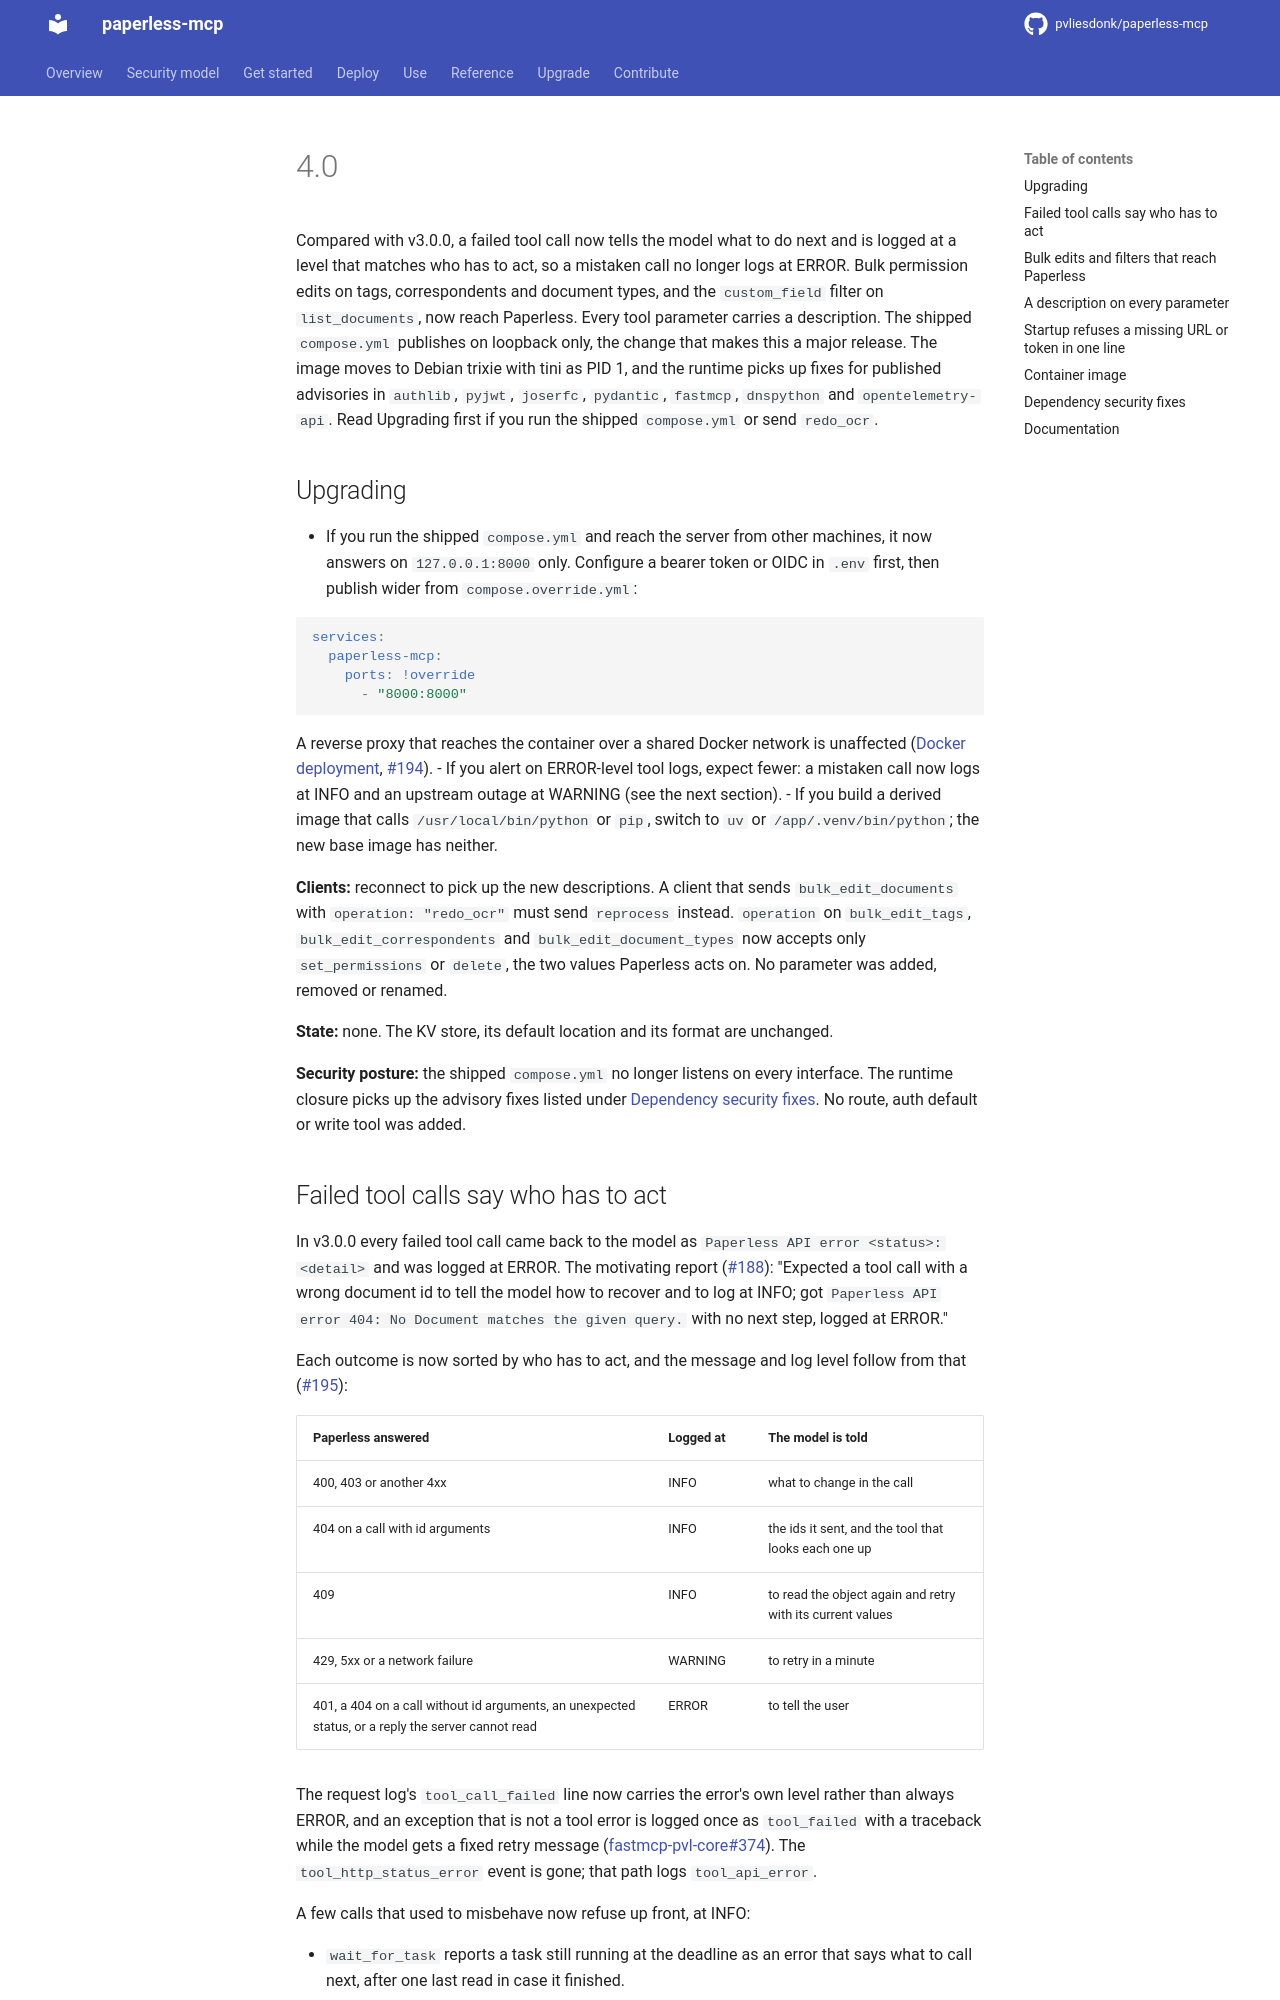

repository: pvliesdonk/paperless-mcp · page: unstable/releases/4.0/index.html · generator: mkdocs

---
description: "Release notes for the 4.0 series, with the steps to upgrade to it."
kind: how-to
---

# 4.0

<!-- notes-range-end: e0c9f5372cf8501f806618bd46f2bbed54314b65 -->

<!-- RELEASE-SUMMARY v4.0.0 START -->
Compared with v3.0.0, a failed tool call now tells the model what to do next and is logged at a level that matches who has to act, so a mistaken call no longer logs at ERROR. Bulk permission edits on tags, correspondents and document types, and the `custom_field` filter on `list_documents`, now reach Paperless. Every tool parameter carries a description. The shipped `compose.yml` publishes on loopback only, the change that makes this a major release. The image moves to Debian trixie with tini as PID 1, and the runtime picks up fixes for published advisories in `authlib`, `pyjwt`, `joserfc`, `pydantic`, `fastmcp`, `dnspython` and `opentelemetry-api`. Read Upgrading first if you run the shipped `compose.yml` or send `redo_ocr`.
<!-- RELEASE-SUMMARY v4.0.0 END -->

## Upgrading

- If you run the shipped `compose.yml` and reach the server from other
  machines, it now answers on `127.0.0.1:8000` only. Configure a bearer token
  or OIDC in `.env` first, then publish wider from `compose.override.yml`:

  ```yaml
  services:
    paperless-mcp:
      ports: !override
        - "8000:8000"
  ```

  A reverse proxy that reaches the container over a shared Docker network is
  unaffected ([Docker deployment](../deploy/docker.md), [#194](https://github.com/pvliesdonk/paperless-mcp/pull/194)).
- If you alert on ERROR-level tool logs, expect fewer: a mistaken call
  now logs at INFO and an upstream outage at WARNING (see the next section).
- If you build a derived image that calls `/usr/local/bin/python` or `pip`,
  switch to `uv` or `/app/.venv/bin/python`; the new base image has neither.

**Clients:** reconnect to pick up the new descriptions. A client that sends
`bulk_edit_documents` with `operation: "redo_ocr"` must send `reprocess`
instead. `operation` on `bulk_edit_tags`, `bulk_edit_correspondents` and
`bulk_edit_document_types` now accepts only `set_permissions` or `delete`, the
two values Paperless acts on. No parameter was added, removed or renamed.

**State:** none. The KV store, its default location and its format are
unchanged.

**Security posture:** the shipped `compose.yml` no longer listens on every
interface. The runtime closure picks up the advisory fixes listed under
[Dependency security fixes](#dependency-security-fixes). No route, auth
default or write tool was added.

## Failed tool calls say who has to act

In v3.0.0 every failed tool call came back to the model as
`Paperless API error <status>: <detail>` and was logged at ERROR. The
motivating report ([#188](https://github.com/pvliesdonk/paperless-mcp/issues/188)):
"Expected a tool call with a wrong document id to tell the model how to
recover and to log at INFO; got `Paperless API error 404: No Document matches
the given query.` with no next step, logged at ERROR."

Each outcome is now sorted by who has to act, and the message and log level
follow from that ([#195](https://github.com/pvliesdonk/paperless-mcp/pull/195)):

| Paperless answered | Logged at | The model is told |
|---|---|---|
| 400, 403 or another 4xx | INFO | what to change in the call |
| 404 on a call with id arguments | INFO | the ids it sent, and the tool that looks each one up |
| 409 | INFO | to read the object again and retry with its current values |
| 429, 5xx or a network failure | WARNING | to retry in a minute |
| 401, a 404 on a call without id arguments, an unexpected status, or a reply the server cannot read | ERROR | to tell the user |

The request log's `tool_call_failed` line now carries the error's own level
rather than always ERROR, and an exception that is not a tool error is logged
once as `tool_failed` with a traceback while the model gets a fixed retry
message ([fastmcp-pvl-core#374](https://github.com/pvliesdonk/fastmcp-pvl-core/pull/374)).
The `tool_http_status_error` event is gone; that path logs `tool_api_error`.

A few calls that used to misbehave now refuse up front, at INFO:

- `wait_for_task` reports a task still running at the deadline as an error
  that says what to call next, after one last read in case it finished.
- `upload_document` refuses invalid base64 instead of dropping the stray
  characters; line-wrapped base64 still decodes.
- `create_download_link` with `variant: "archive"` on a document without an
  archived PDF is refused when the link is made, and suggests the `original` variant.
  Before, the link was created and failed when used.
